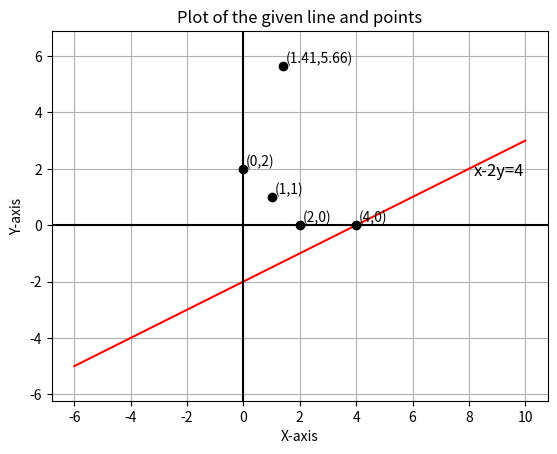

Here is the Python script that generated this plot: (Note: this script raises an exception after producing the figure.)
import matplotlib.pyplot as plt
import numpy as np
import math

x = np.linspace(-6, 10, 100)   
y = x/2 - 2
X = [0, 2, 4, 1, math.sqrt(2) ]
Y = [2, 0, 0, 1, 4*math.sqrt(2)]

plt.plot(x, y, 'r-', label="x-2y=4")
plt.plot(X, Y, 'ko')  

plt.text(8.17, 1.76, "x-2y=4", fontsize=12, color='black')

for i in range(len(X)-1):
    plt.text(X[i]+0.1, Y[i]+0.1, f"({X[i]},{Y[i]})", fontsize=10, color='black')

plt.text(X[4]+0.1, Y[4]+0.1, f"({X[4]:.2f},{Y[4]:.2f})", fontsize=10, color='black')

plt.axvline(x=0, color='k', linewidth=1.5)

plt.axhline(y=0, color='k', linewidth=1.5)
plt.title("Plot of the given line and points")
plt.xlabel("X-axis")
plt.ylabel("Y-axis")
plt.axis('equal')
plt.grid(True)
plt.savefig("../figs/plot.png")
plt.show()
